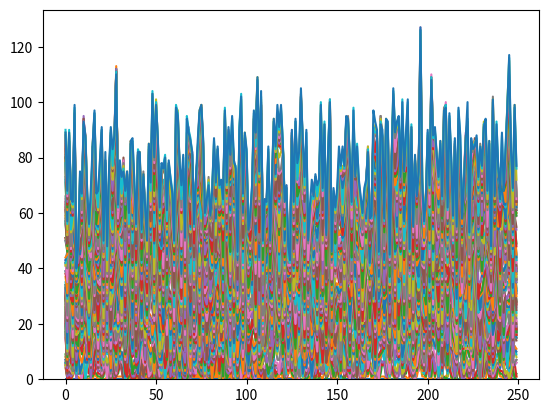

Write the Python code that produced this figure.
import numpy as np
import matplotlib.pyplot as plt

def create_random_walks(number_endpoints,number_rolls):

    '''
    Purpose: This function simulates a random walk with the number of endpoints and desired number of rolls provided. 
    Returns: A list of each individual random walk.

    '''
    walk = []

    for i in range(number_endpoints):

        random = [0]

        for x in range(number_rolls):

            check = random[-1]

            options = np.random.randint(1,7)

            if options <= 2:
                check = max(0, check - 1)
            elif options <= 5:
                check += 1
            else:
                check += np.random.randint(1,7)
            
            random.append(check)

        walk.append(random)
    
    return walk

def plots(walks):

    '''
    Purpose: To plot the random walks and to plot a histogram of the random walk data. 
    Returns: A histogram and a line plot. 

    '''
    new_array = np.array(walks)
    plt.plot(new_array)
    plt.show()
    npt = np.transpose(new_array)
    dist = npt[-1,:]
    plt.hist(dist)
    plt.show()

def main(number_endpoints,number_rolls):

    print("-----Random walk-----")
    new_walks = create_random_walks(number_endpoints,number_rolls)
    print(new_walks)
    print("-----Plots-----")
    plots(new_walks)

main(250,100)